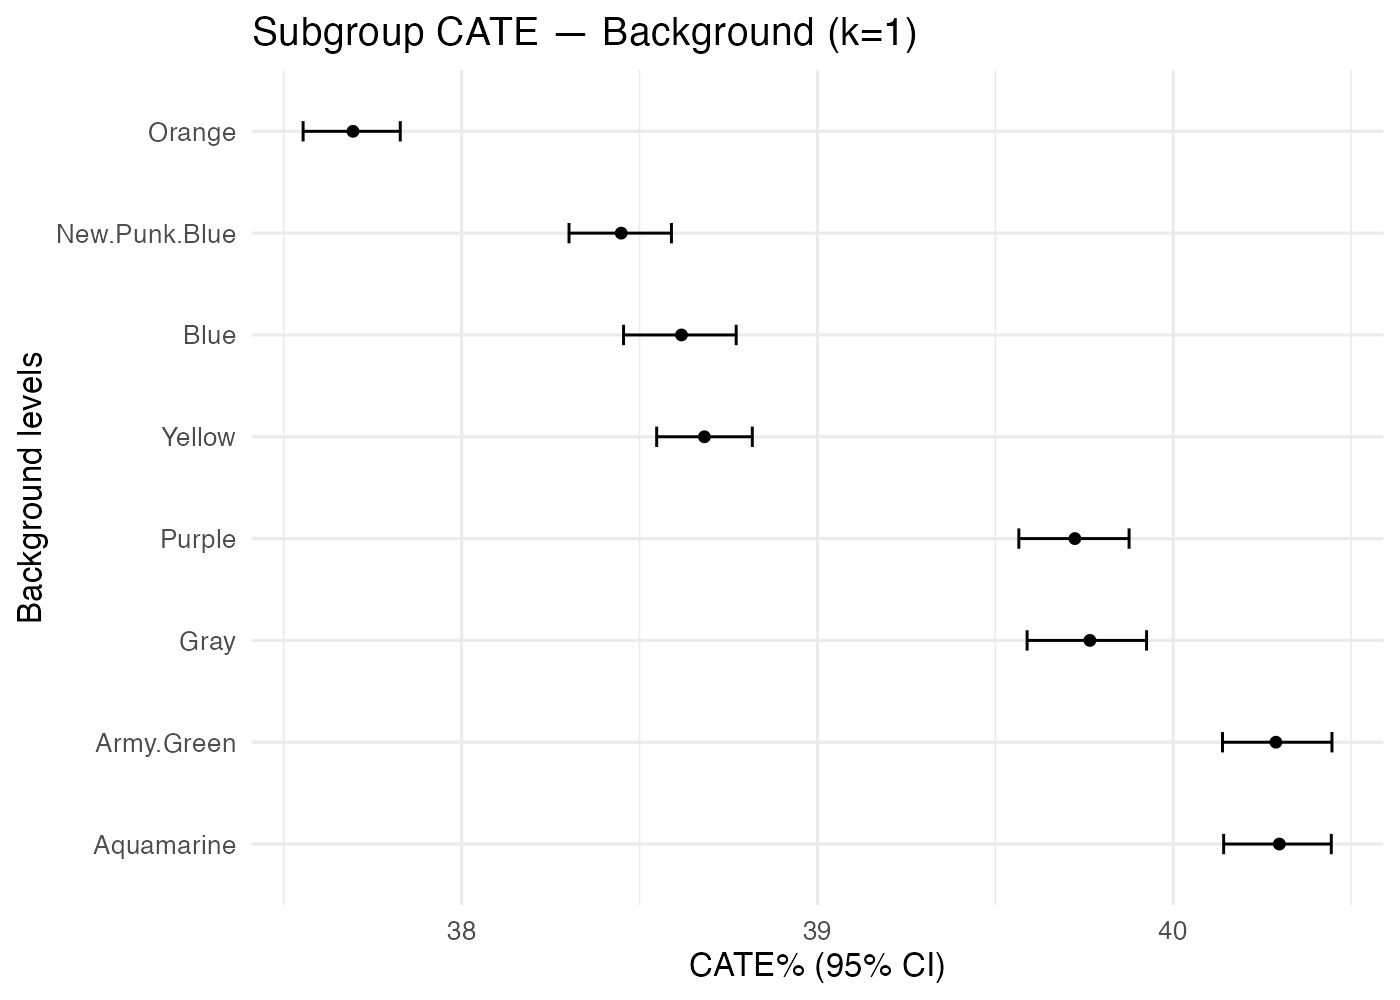

Values plotted in this chart, from the file beside it:
treatment, k, family, level, n, mean_pct, lo_pct, hi_pct
Mouth_Other, 1, Background, Aquamarine, 1159, 40.3, 40.14, 40.44
Mouth_Other, 1, Background, Army.Green, 1158, 40.29, 40.14, 40.45
Mouth_Other, 1, Background, Blue, 1142, 38.62, 38.46, 38.77
Mouth_Other, 1, Background, Gray, 1082, 39.77, 39.59, 39.92
Mouth_Other, 1, Background, New.Punk.Blue, 1156, 38.45, 38.3, 38.59
Mouth_Other, 1, Background, Orange, 1183, 37.69, 37.55, 37.83
Mouth_Other, 1, Background, Purple, 1187, 39.72, 39.57, 39.88
Mouth_Other, 1, Background, Yellow, 1176, 38.68, 38.55, 38.82
